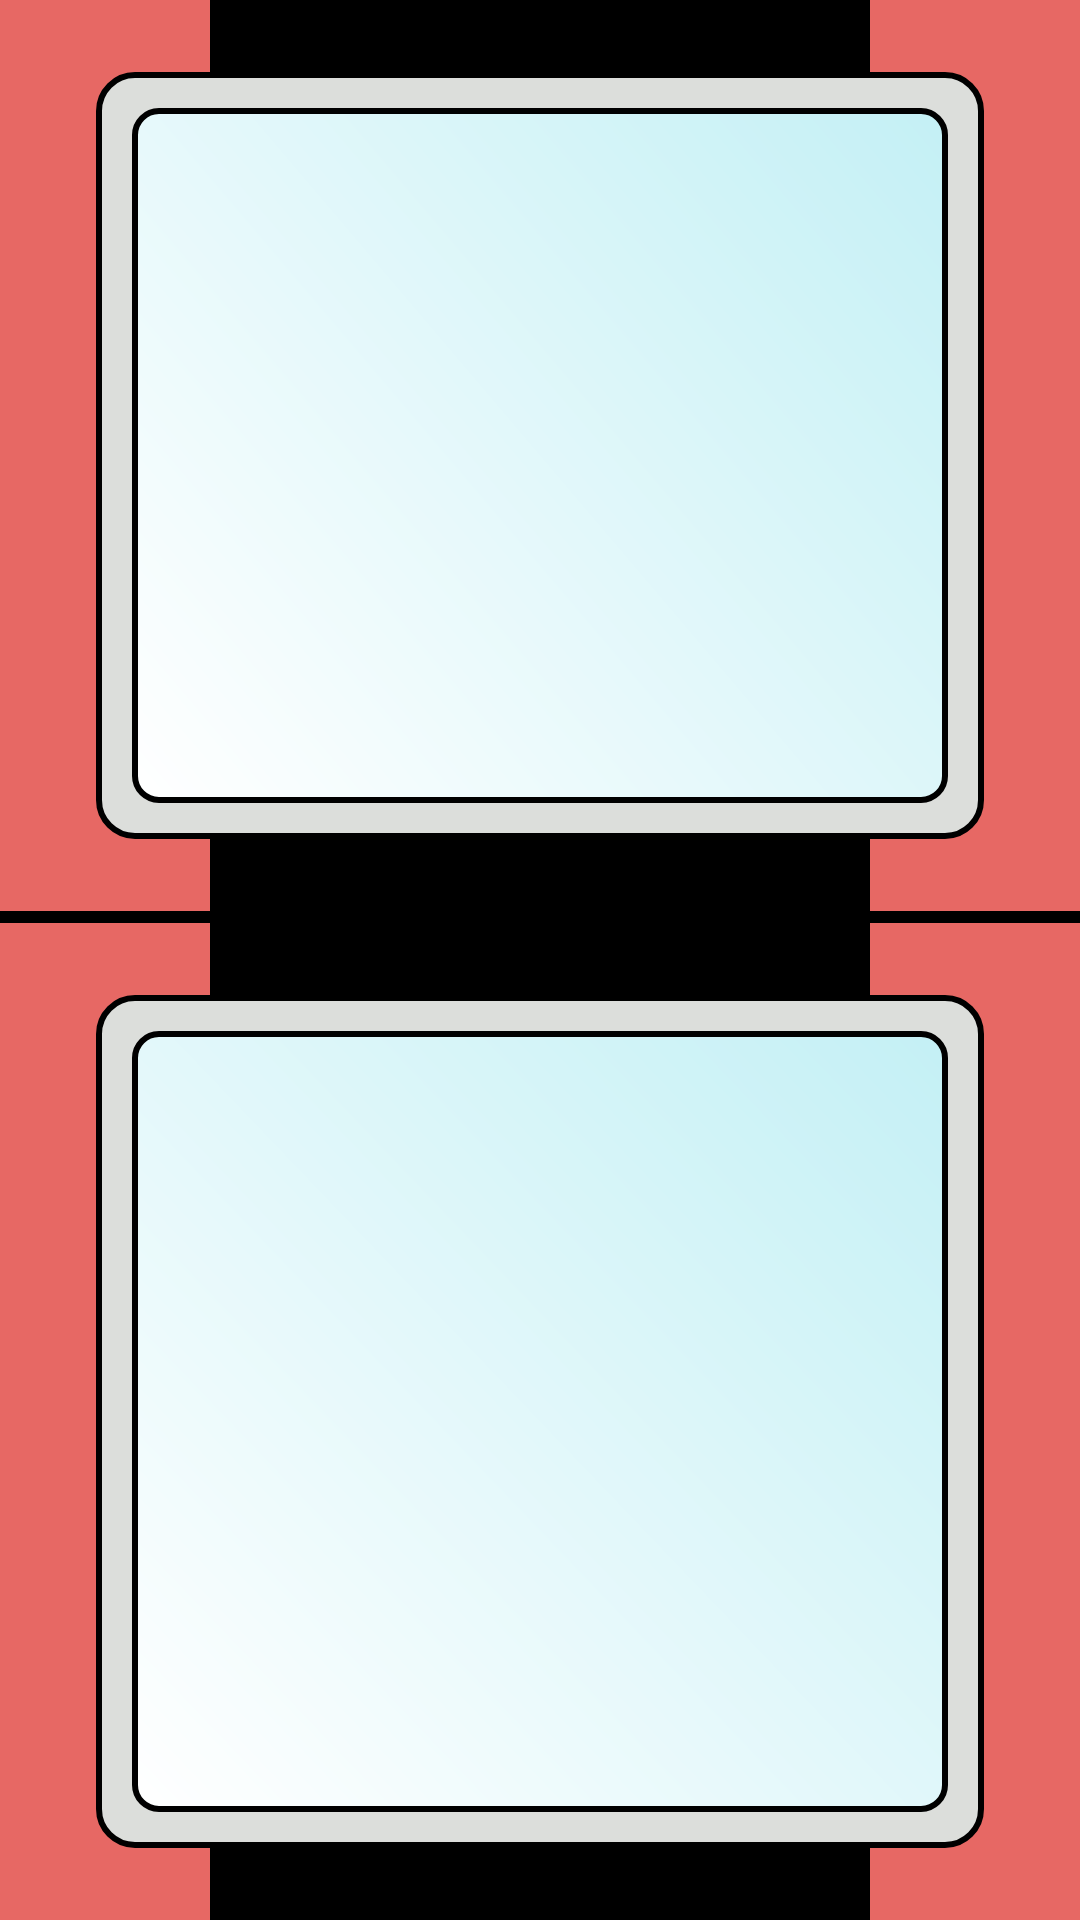

This screen was rendered from an Android layout file. Write that file and the resources it references.
<!-- AndroidManifest.xml: application theme Theme.Pokedex151 -->
<!-- res/layout/activity_main.xml -->
<?xml version="1.0" encoding="utf-8"?>
<RelativeLayout xmlns:android="http://schemas.android.com/apk/res/android"
    xmlns:tools="http://schemas.android.com/tools"
    android:layout_width="match_parent"
    android:layout_height="match_parent"
    android:background="@drawable/bg_pokedex"
    tools:context=".MainActivity">

    <View
        android:layout_width="220dp"
        android:layout_height="match_parent"
        android:layout_centerInParent="true"
        android:background="@color/black" />

    <LinearLayout
        android:id="@+id/ll_root"
        android:layout_width="match_parent"
        android:layout_height="match_parent"
        android:orientation="vertical">

        <ImageView
            android:id="@+id/iv_pokedex"
            android:layout_width="match_parent"
            android:layout_height="0dp"
            android:layout_marginHorizontal="32dp"
            android:layout_marginVertical="24dp"
            android:layout_weight="0.9"
            android:background="@drawable/bg_pokedex_screen"
            android:padding="24dp"
            android:src="@drawable/eevee" />

        <View
            android:layout_width="match_parent"
            android:layout_height="4dp"
            android:background="@color/black" />

        <androidx.recyclerview.widget.RecyclerView
            android:layout_width="match_parent"
            android:layout_height="0dp"
            android:layout_marginHorizontal="32dp"
            android:layout_marginVertical="24dp"
            android:layout_weight="1"
            android:background="@drawable/bg_pokedex_screen"
            android:padding="24dp" />

        <LinearLayout
            android:layout_width="match_parent"
            android:layout_height="wrap_content">

        </LinearLayout>

    </LinearLayout>


</RelativeLayout>
<!-- resources referenced by this layout -->
<resources>
  <color name="black">#FF000000</color>
  <!-- drawable bg_pokedex (drawable) -->
  <?xml version="1.0" encoding="utf-8"?>
  <shape xmlns:android="http://schemas.android.com/apk/res/android"
      android:shape="rectangle">
  
      <solid android:color="@color/pokedex_red" />
  
  </shape>
  <!-- drawable bg_pokedex_screen (drawable) -->
  <layer-list xmlns:android="http://schemas.android.com/apk/res/android">
  
      <item>
          <shape android:shape="rectangle">
              <solid android:color="@color/pokedex_grey" />
              <stroke
                  android:width="2dp"
                  android:color="@android:color/black" />
              <corners android:radius="12dp" />
          </shape>
      </item>
  
      <item
          android:bottom="12dp"
          android:left="12dp"
          android:right="12dp"
          android:top="12dp">
          <shape android:shape="rectangle">
              <gradient
                  android:angle="45"
                  android:endColor="@color/pokedex_blue"
                  android:startColor="@color/white"
                  android:type="linear" />
              <stroke
                  android:width="2dp"
                  android:color="@android:color/black" />
              <corners android:radius="8dp" />
          </shape>
      </item>
  
  </layer-list>
  <style name="Theme.Pokedex151" parent="Base.Theme.Pokedex151" />
  <color name="pokedex_red">#FFE76864</color>
  <color name="pokedex_grey">#FFDCDEDB</color>
  <color name="pokedex_blue">#FFC4F0F5</color>
  <color name="white">#FFFFFFFF</color>
  <style name="Base.Theme.Pokedex151" parent="Theme.Material3.DayNight.NoActionBar">
          <item name="android:windowLightStatusBar">true</item>
      </style>
</resources>
